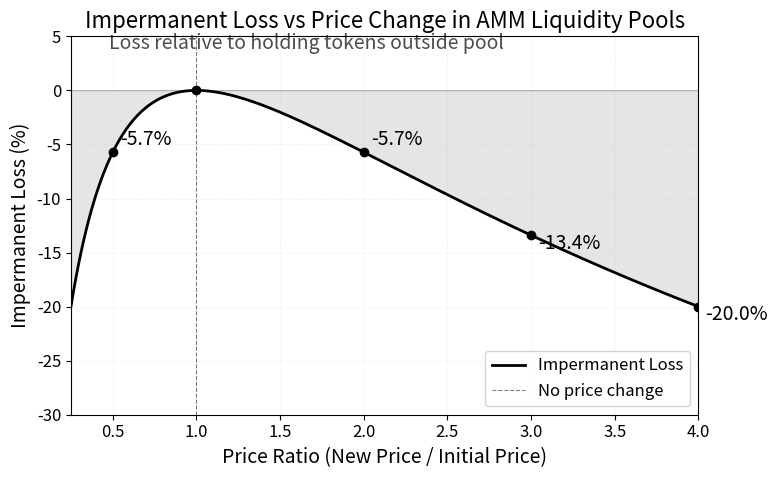

Generate this figure with matplotlib: (Note: this script raises an exception after producing the figure.)
"""
Impermanent Loss Visualization for Automated Market Makers (AMMs)
Shows IL percentage as token price ratio changes from initial deposit
"""

import matplotlib.pyplot as plt
import numpy as np
from pathlib import Path

# Chart metadata for QuantLet integration
CHART_METADATA = {
    'title': 'Impermanent Loss in AMM Liquidity Pools',
    'url': 'https://github.com/Digital-AI-Finance/Blockchain_Crypto/tree/main/charts/impermanent_loss'
}

# Set font sizes (MANDATORY)
plt.rcParams.update({
    'font.size': 14,
    'axes.labelsize': 14,
    'axes.titlesize': 16,
    'xtick.labelsize': 12,
    'ytick.labelsize': 12,
    'legend.fontsize': 12
})

def calculate_impermanent_loss(price_ratio):
    """
    Calculate impermanent loss for a given price ratio
    IL = 2*sqrt(r)/(1+r) - 1
    where r is the price ratio (new_price / initial_price)
    """
    il = 2 * np.sqrt(price_ratio) / (1 + price_ratio) - 1
    return il * 100  # Convert to percentage

# Generate price ratios from 0.25x to 4x
price_ratios = np.linspace(0.25, 4, 500)
il_percentages = calculate_impermanent_loss(price_ratios)

# Create the chart
fig, ax = plt.subplots(figsize=(8, 5))

# Plot the IL curve
ax.plot(price_ratios, il_percentages, color='black', linewidth=2, label='Impermanent Loss')

# Fill the area to emphasize loss
ax.fill_between(price_ratios, il_percentages, 0, alpha=0.2, color='gray')

# Mark key points
key_points = [0.5, 1.0, 2.0, 3.0, 4.0]
for ratio in key_points:
    il = calculate_impermanent_loss(ratio)
    ax.plot(ratio, il, 'o', color='black', markersize=6)
    if ratio != 1.0:  # Don't label the zero point
        ax.annotate(f'{il:.1f}%',
                   xy=(ratio, il),
                   xytext=(5, -10 if il < -10 else 5),
                   textcoords='offset points',
                   fontsize=14,
                   ha='left')

# Add vertical line at ratio = 1 (no price change)
ax.axvline(x=1.0, color='black', linestyle='--', linewidth=0.8, alpha=0.5, label='No price change')
ax.axhline(y=0, color='black', linestyle='-', linewidth=0.5, alpha=0.3)

ax.set_xlabel('Price Ratio (New Price / Initial Price)')
ax.set_ylabel('Impermanent Loss (%)')
ax.set_title('Impermanent Loss vs Price Change in AMM Liquidity Pools')
ax.set_xlim(0.25, 4)
ax.set_ylim(-30, 5)

# Add grid
ax.grid(alpha=0.3, linestyle=':', linewidth=0.5)

# Add legend
ax.legend(loc='lower right')

# Add note explaining the concept
note_text = "Loss relative to holding tokens outside pool"
fig.text(0.15, 0.88, note_text, fontsize=14, style='italic', alpha=0.7)

plt.tight_layout()

# Save as PDF
output_path = Path(__file__).parent / 'chart.pdf'
plt.savefig(output_path, bbox_inches='tight', dpi=300)
print(f"Chart saved to: {output_path.absolute()}")

plt.close()
